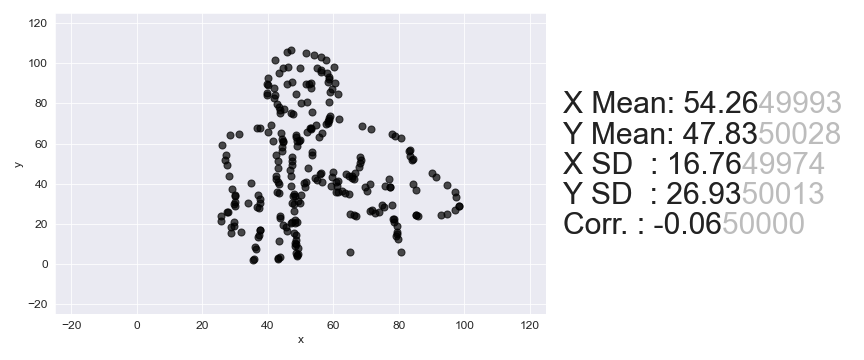

Values plotted in this chart, from the file beside it:
, x, y
0, 47.01, 106.3
1, 45.82, 105.8
2, 51.64, 105
3, 54.11, 104.1
4, 56.29, 103
5, 57.88, 101.6
6, 42.07, 101.4
7, 60.16, 98.25
8, 46.17, 98.22
9, 55.02, 97.44
10, 49.85, 97.58
11, 44.67, 97.72
12, 56.29, 96.38
13, 56.32, 95.75
14, 58.18, 94.96
15, 43.26, 95.33
16, 58.57, 93.04
17, 58.62, 92.09
18, 40.02, 92.78
19, 58.37, 90.85
20, 60.52, 90.35
21, 47.41, 90.87
22, 53.23, 90.04
23, 52.64, 89.78
24, 51.73, 89.55
25, 45.94, 89.74
26, 39.86, 89.64
27, 40.18, 89.3
28, 53.03, 87.86
29, 59.46, 86.98
30, 41.78, 87.59
31, 58.92, 85.45
32, 61.39, 84.61
33, 48.6, 84.79
34, 39.77, 84.93
35, 42.23, 84.4
36, 39.82, 83.98
37, 42, 82.85
38, 58.52, 80.77
39, 51.83, 80.73
40, 50.03, 80.26
41, 42.75, 79.64
42, 43.44, 78
43, 44.99, 77.24
44, 43.8, 76.71
45, 53.59, 75.54
46, 47.2, 75.47
47, 43.55, 75.47
48, 47.54, 74.81
49, 58.85, 73.5
50, 58.58, 72.9
51, 61.66, 72
52, 58.63, 71.63
53, 58.36, 71.03
54, 58.39, 70.39
55, 57.8, 69.82
56, 68.81, 68.53
57, 54.79, 69.14
58, 71.61, 67.34
59, 41.09, 69.4
... 190 more rows
